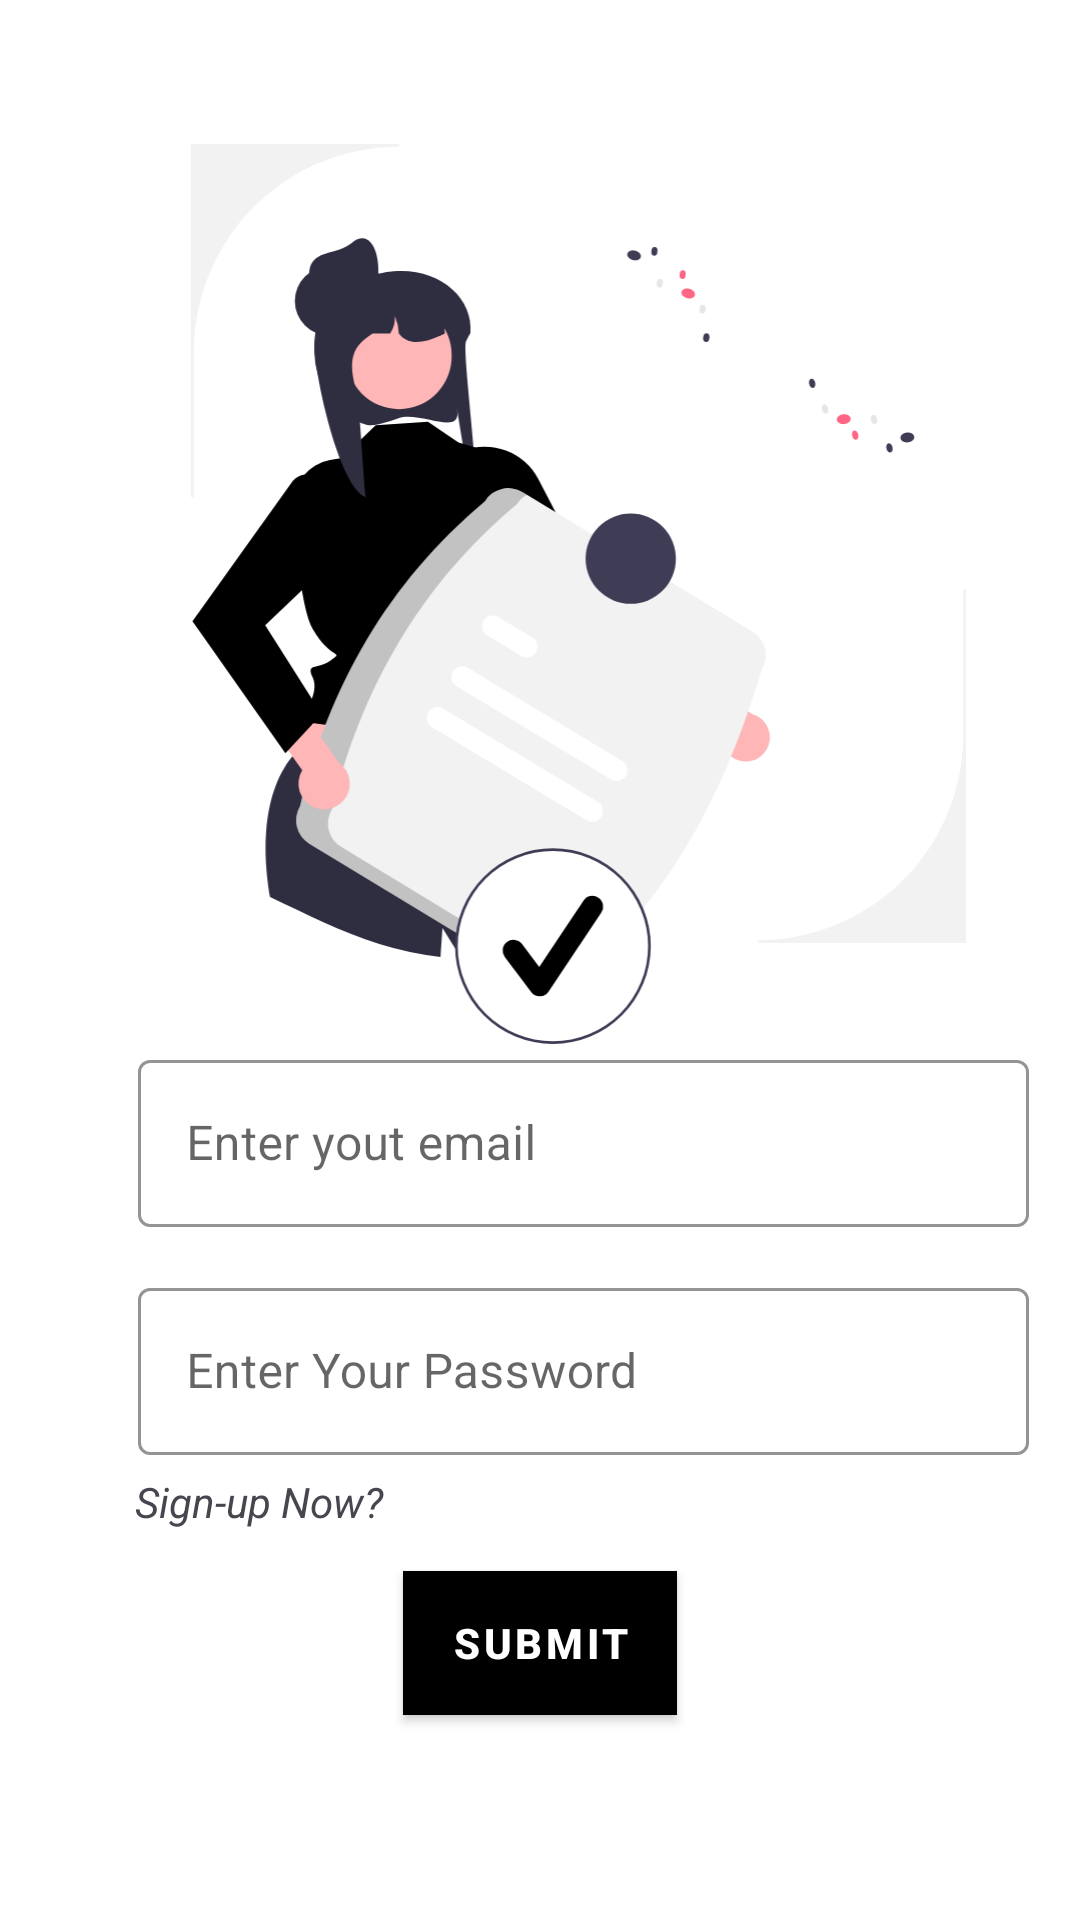

Reconstruct the res/layout file that produces this screen, plus the resources it refers to.
<!-- AndroidManifest.xml: application theme Theme.MyApplication -->
<!-- res/layout/activity_login.xml -->
<?xml version="1.0" encoding="utf-8"?>
<LinearLayout xmlns:android="http://schemas.android.com/apk/res/android"
    xmlns:app="http://schemas.android.com/apk/res-auto"
    xmlns:tools="http://schemas.android.com/tools"
    android:layout_width="match_parent"
    android:layout_height="match_parent"
    android:orientation="vertical"
    android:gravity="center"


    tools:context=".Login">


    <ImageView
        android:layout_width="wrap_content"
        android:layout_height="300dp"
        android:layout_marginLeft="13dp"



        android:src="@drawable/study" />

    <com.google.android.material.textfield.TextInputLayout
        android:layout_width="match_parent"
        android:layout_height="wrap_content">
        <com.google.android.material.textfield.TextInputEditText
            android:id="@+id/Email"
            android:layout_width="297dp"
            android:layout_marginLeft="46dp"
            android:layout_marginBottom="15dp"


            android:layout_height="wrap_content"
            android:layout_marginTop="130dp"
            android:hint="Enter yout email" />
    </com.google.android.material.textfield.TextInputLayout>
    <com.google.android.material.textfield.TextInputLayout
        android:layout_width="match_parent"
        android:layout_height="wrap_content">
        <com.google.android.material.textfield.TextInputEditText
            android:id="@+id/password"
            android:layout_width="297dp"
            android:layout_marginLeft="46dp"


            android:layout_height="wrap_content"
            android:layout_marginTop="130dp"
            android:hint="Enter Your Password" />
    </com.google.android.material.textfield.TextInputLayout>
    <TextView
        android:layout_width="match_parent"
        android:layout_height="wrap_content"
        android:text="Sign-up Now?"
        android:id="@+id/RegisterNow"
        android:layout_marginLeft="30dp"
        android:layout_marginTop="6dp"
        android:layout_marginBottom="7dp"
        android:textStyle="italic"

        />
    <androidx.appcompat.widget.AppCompatButton
        android:layout_width="wrap_content"
        android:layout_height="wrap_content"
        android:text="Submit"
        android:layout_marginTop="20px"
        android:background="@color/black"
        android:textColor="@android:color/white"
        android:layout_marginBottom="20dp"

        android:id="@+id/Login"
        android:textStyle="bold"


        />




</LinearLayout>
<!-- resources referenced by this layout -->
<resources>
  <color name="black">#FF000000</color>
  <!-- drawable study: vector/xml drawable (drawable, 8638 chars, omitted) -->
  <style name="Theme.MyApplication" parent="Base.Theme.MyApplication" />
  <style name="Base.Theme.MyApplication" parent="Theme.Material3.DayNight.NoActionBar">
          
          
          <item name="colorPrimary">@color/black</item>
          <item name="colorPrimaryVariant">@color/white</item>
          <item name="colorOnPrimary">@color/white</item>
  
          
          <item name="colorSecondary">@color/black</item>
          <item name="colorSecondaryVariant">@color/black</item>
          <item name="colorOnSecondary">@color/black</item>
  
          
          <item name="android:windowBackground">@color/white</item>
          <item name="colorOnBackground">@color/black</item>
  
          
          <item name="colorSurface">@color/white</item>
          <item name="colorOnSurface">@color/black</item>
  
          
          <item name="colorError">@color/design_default_color_error</item>
          <item name="colorOnError">@color/white</item>
  
          
          <item name="android:statusBarColor" tools:targetApi="l">?attr/colorPrimaryVariant</item>
  
          
          <item name="textAppearanceHeadline1">@style/TextAppearance.MyApplication.Headline1</item>
          <item name="textAppearanceHeadline2">@style/TextAppearance.MyApplication.Headline2</item>
          <item name="textAppearanceBody1">@style/TextAppearance.MyApplication.Body1</item>
  
          
          <item name="buttonStyle">@style/Widget.MyApplication.Button</item>
  
          
          <item name="textInputStyle">@style/Widget.MyApplication.TextInput</item>
      </style>
  <color name="white">#FFFFFFFF</color>
  <style name="TextAppearance.MyApplication.Headline1" parent="TextAppearance.MaterialComponents.Headline1">
          <item name="android:textColor">@color/black</item>
          <item name="android:textSize">32sp</item>
      </style>
  <style name="TextAppearance.MyApplication.Headline2" parent="TextAppearance.MaterialComponents.Headline2">
          <item name="android:textColor">@color/black</item>
          <item name="android:fontFamily" />
          <item name="android:textSize">24sp</item>
      </style>
  <style name="TextAppearance.MyApplication.Body1" parent="TextAppearance.MaterialComponents.Body1">
          <item name="android:textColor">@color/black</item>
          <item name="android:fontFamily">@font/blackjack</item>
          <item name="android:textSize">16sp</item>
      </style>
  <style name="Widget.MyApplication.Button" parent="Widget.MaterialComponents.Button">
          <item name="android:backgroundTint">@color/black</item>
          <item name="android:textColor">@color/white</item>
      </style>
  <style name="Widget.MyApplication.TextInput" parent="Widget.MaterialComponents.TextInputLayout.OutlinedBox">
          <item name="boxStrokeColor">@color/black</item>
          <item name="hintTextColor">@color/black</item>
          <item name="android:textColor">@color/black</item>
      </style>
</resources>
